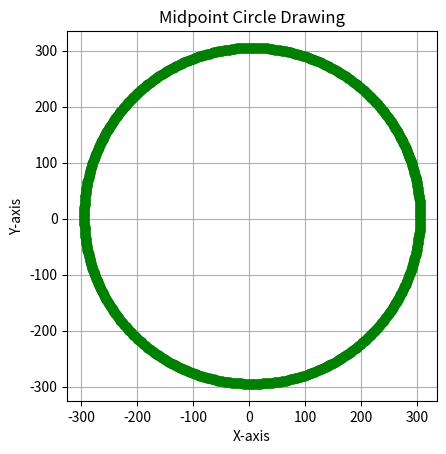

Source code (Python):
import matplotlib.pyplot as plt

def circle_points_plot(cx, cy, x, y, circle_points):
    circle_points.extend([
        (cx + x, cy + y),
        (cx - x, cy + y),
        (cx + x, cy - y),
        (cx - x, cy - y),
        (cx + y, cy + x),
        (cx - y, cy + x),
        (cx + y, cy - x),
        (cx - y, cy - x),
    ])

def midCircle(cx, cy, r):
    x = 0
    y = r
    d = 1 - r

    circle_points = []
    circle_points_plot(cx, cy, x, y, circle_points)

    while x < y:
        x += 1
        if d < 0:
            d += 2 * x + 1
        else:
            y -= 1
            d += 2 * (x - y) + 1
        circle_points_plot(cx, cy, x, y, circle_points)

    return circle_points

# Circle input
cx = 5
cy = 5
r = 300

points = midCircle(cx, cy, r)
x_val, y_val = zip(*points)

plt.figure()
plt.plot(x_val, y_val, marker='o', color="green", linestyle='None')
plt.title("Midpoint Circle Drawing")
plt.xlabel("X-axis")
plt.ylabel("Y-axis")
plt.grid(True)
plt.gca().set_aspect('equal', adjustable='box')
plt.show()
